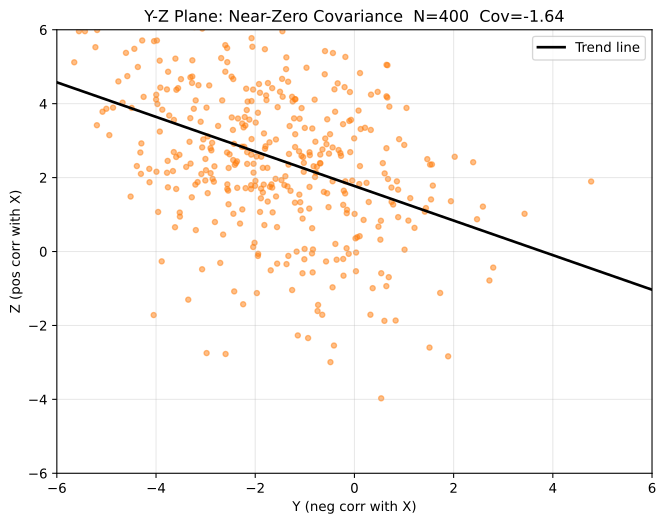

Values plotted in this chart, from the file beside it:
i, y_neg, y_pos
0, -3.913, 4.435
1, -2.603, 4.865
2, -0.3842, 0.2054
3, -3.609, 5.218
4, -0.2145, 1.646
5, -2.563, 1.69
6, -1.047, -0.5876
7, -0.7769, 2.137
8, -0.2294, 3.446
9, -0.0908, 4.315
10, -2.162, 2.371
11, -0.5131, 2.648
12, 0.5720, 2.392
13, 0.1258, 3.314
14, -1.092, 1.334
15, -4.674, 4.027
16, -3.999, 4.113
17, -1.085, 1.116
18, -2.833, 1.889
19, -2.982, 3.893
20, 0.2883, 1.339
21, -1.657, 1.73
22, -1.111, 1.539
23, -1.755, 2.263
24, -0.7874, 2.971
25, -2.597, -2.773
26, -1.256, -1.042
27, -2.074, 3.043
28, -3.926, 5.164
29, 0.1851, 0.8545
30, -0.2702, 2.589
31, 2.022, 2.563
32, -2.041, 0.1223
33, 1.889, -2.836
34, -0.7948, 2.017
35, -2.362, 1.723
36, -1.688, -0.5085
37, -1.792, 2.847
38, -3.59, 4.376
39, -0.8521, 0.6309
40, -2.562, 1.817
41, -0.4398, 1.901
42, -1.78, 4.223
43, -1.744, 4.558
44, 2.59, 1.215
45, -3.071, -0.4802
46, -6.323, 1.035
47, -0.1549, 1.037
48, -4.296, 2.925
49, -1.412, 1.799
50, -3.659, 2.177
51, -4.316, 2.679
52, -2.389, 2.391
53, -0.9666, 4.973
54, -3.07, 2.817
55, -5.192, 3.417
56, -2.034, 2.134
57, -0.6932, 2.393
58, -4.492, 3.886
59, -1.02, 2.398
... 340 more rows
